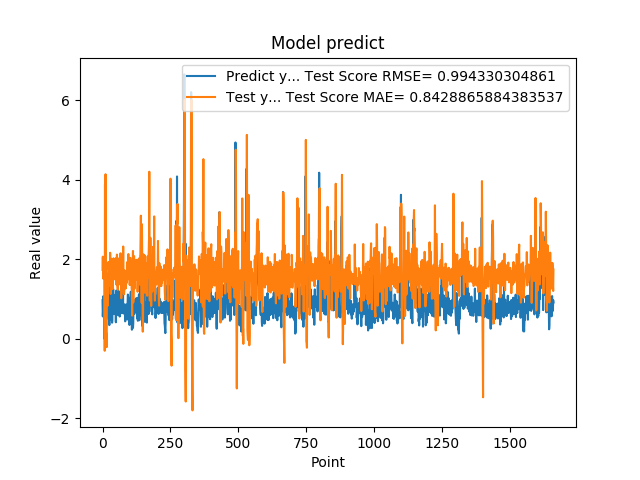

The table this chart was drawn from, first rows:
9.743152856830000763e-01, 1.736566046066974511e+00
5.654720067979999154e-01, 2.068369105231679939e+00
7.307389974590000614e-01, 1.605999552191912150e+00
1.074290990829999792e+00, 1.512141603642721988e+00
9.521890282630000035e-01, 1.859644141967558451e+00
9.879170060160000766e-01, 1.922245947654028564e+00
1.011654973029999960e+00, 1.857773564970270019e+00
0.000000000000000000e+00, 1.841895340183681506e+00
7.643579840659999736e-01, -2.983405397782671331e-01
7.788103222849999119e-01, 3.885056805772265864e+00
3.306220054629999794e+00, 1.622942752481878470e+00
1.055441975589999970e+00, 4.140828809499811136e+00
7.543110251430000801e-01, 2.709721534720845426e+00
7.915459871289999283e-01, 1.341161395128023272e-02
1.409499049189999909e+00, 1.381131359421452209e-01
8.875439763070001042e-01, -2.068721413650392027e-01
6.401469707490000660e-01, 1.635201876893402240e+00
5.082880258560000808e-01, 1.147278472420286466e+00
8.640019893649999450e-01, 8.268109017353429957e-01
5.725920200349999822e-01, 1.220346874140778581e+00
8.469420075419999971e-01, 1.567531155640643048e+00
9.181020259860001032e-01, 1.762950117706025166e+00
7.976629734039999420e-01, 1.936507247927546027e+00
9.608020186419998776e-01, 1.749265741348560166e+00
9.555831551549999192e-01, 1.801966993928217908e+00
3.470349907879999862e-01, 1.812135978876757259e+00
9.546210169789999256e-01, 1.333859818503493111e+00
1.293938040730000072e+00, 1.634757088941878544e+00
5.251880288119999962e-01, 2.165945862207105943e+00
4.773890078070000542e-01, 1.617687188025001443e+00
1.275226235389999907e+00, 1.129441214124238924e+00
8.723750114439999814e-01, 1.782792235539550685e+00
8.355640172959999390e-01, 2.015168828467535533e+00
7.321749925609999377e-01, 1.664099200633749831e+00
7.640249729160000225e-01, 1.511743839945957291e+00
4.072830080990000323e-01, 1.677059063719391396e+00
4.752210080619999610e-01, 1.411214500427541374e+00
8.781340122220000488e-01, 1.252156967277771482e+00
7.414129972460000717e-01, 1.610448825096782333e+00
1.258002042770000051e+00, 2.015595809690830631e+00
1.069700956339999953e+00, 1.872293544247311425e+00
7.274609804150000691e-01, 2.024488865468216936e+00
7.892770171170000459e-01, 1.567898687465718144e+00
6.237750053410000550e-01, 1.641160629370723045e+00
6.914690136910000007e-01, 1.525097267889995445e+00
8.557710051540000640e-01, 1.498913728375423249e+00
7.093830108640000187e-01, 1.844789508330899830e+00
1.014547944070000041e+00, 1.499939646479482525e+00
1.115731000900000103e+00, 1.784640560613969917e+00
4.182830154900000208e-01, 2.029505898054501767e+00
1.002280950550000105e+00, 1.370372459693075529e+00
1.218860983849999968e+00, 1.593747650777685765e+00
1.143296003339999922e+00, 1.774464978063565512e+00
6.528189778330000248e-01, 2.120518539586404128e+00
6.746559739110000731e-01, 1.673465105788461083e+00
6.009536385540000802e-01, 1.345280804180547962e+00
6.694570183749999348e-01, 1.235097510896471906e+00
6.538079977039999990e-01, 1.752188679103793501e+00
7.814120054240000224e-01, 1.455334131190371805e+00
1.206303954120000022e+00, 1.477680209574288250e+00
8.469259738919999725e-01, 2.021566251145836990e+00
... 1,599 more rows
